8-way image classification set "car-view-cls" from GitHub (zakuangyong/yolov11-view-cls-train); label vocabulary: back, back left side 45 degrees, back right side 45 degrees, front, front left side 45 degrees, front right side 45 degrees, left side, right side.

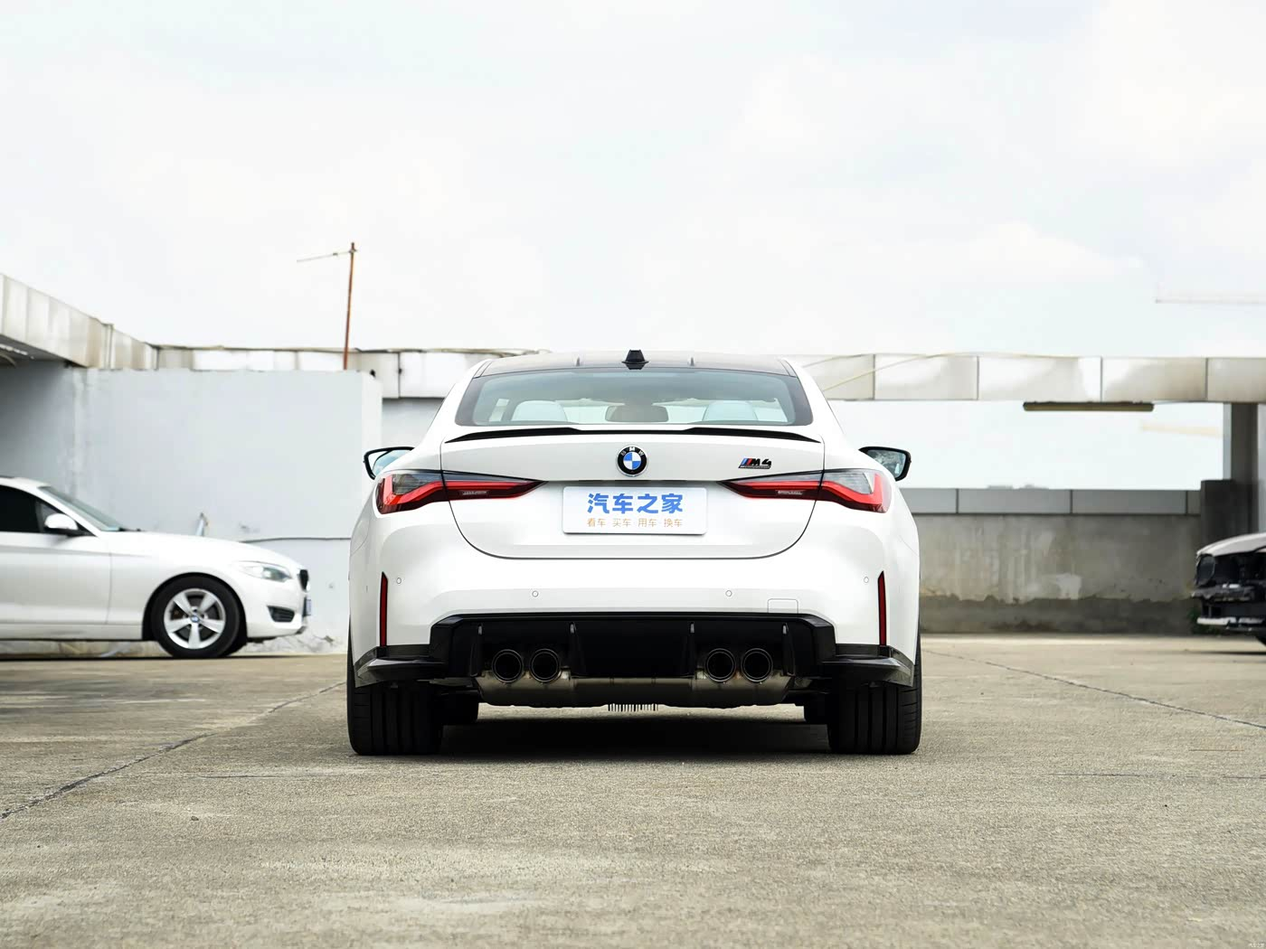
Label: back

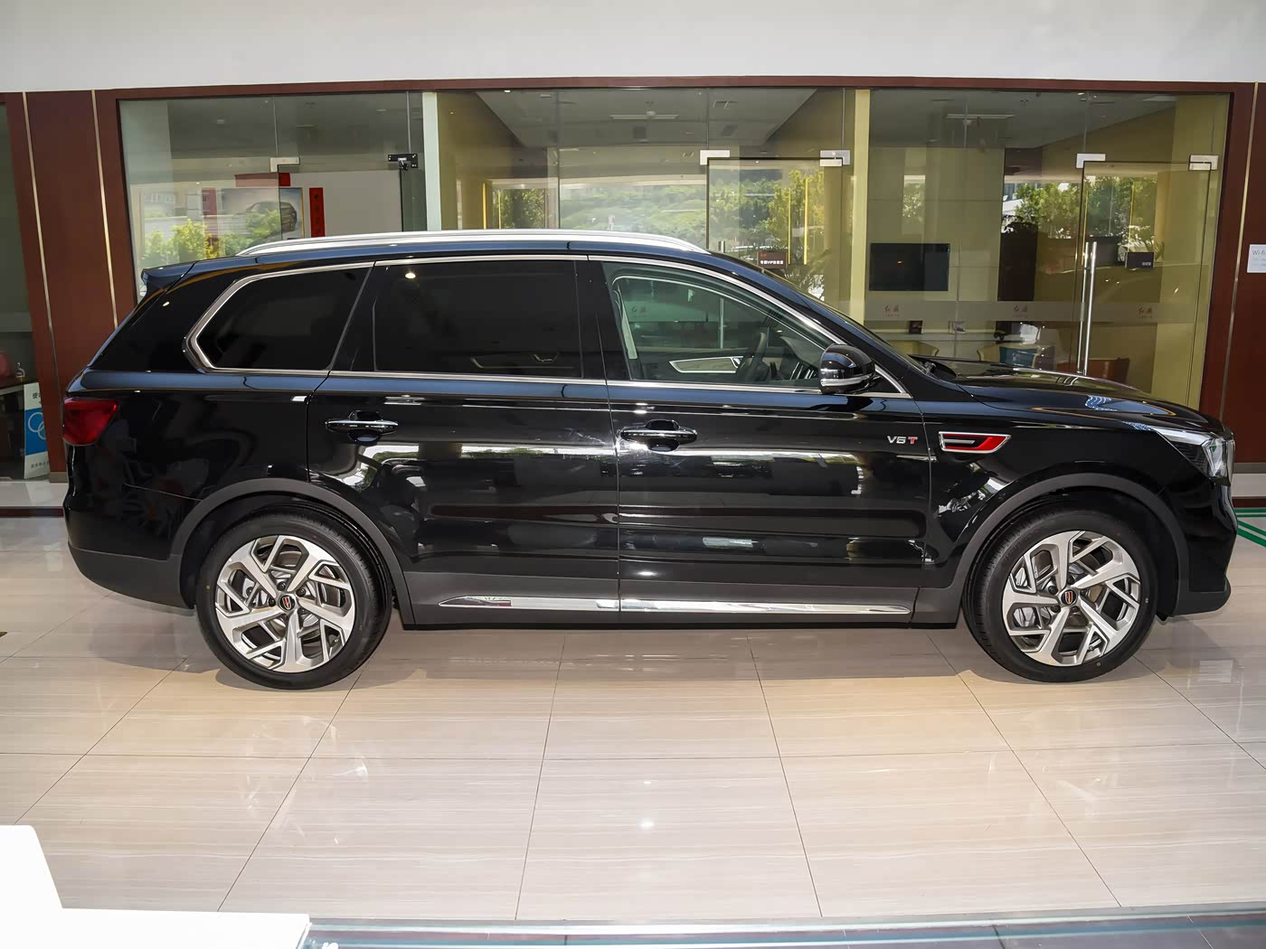
Label: right side

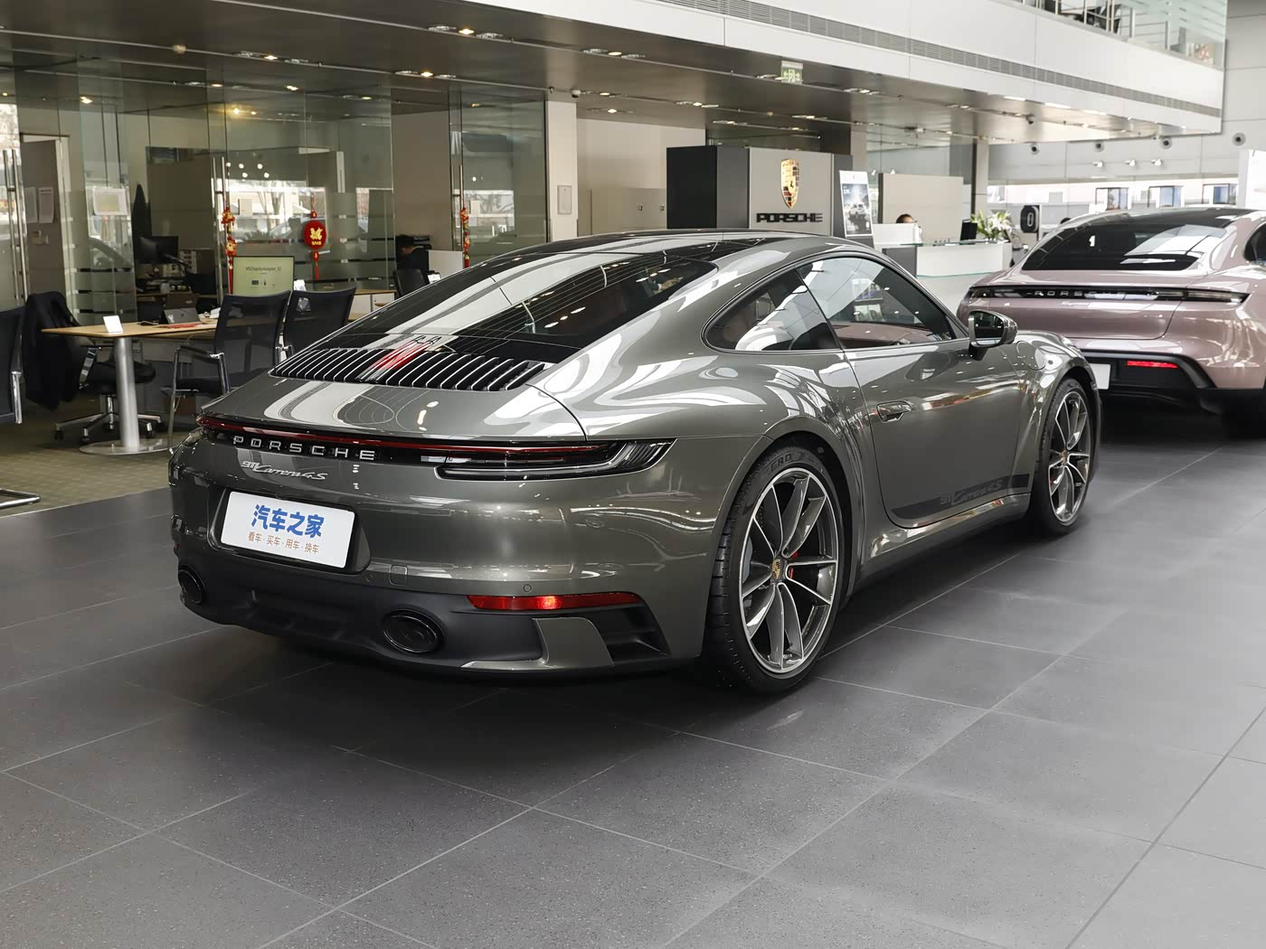
Label: back right side 45 degrees

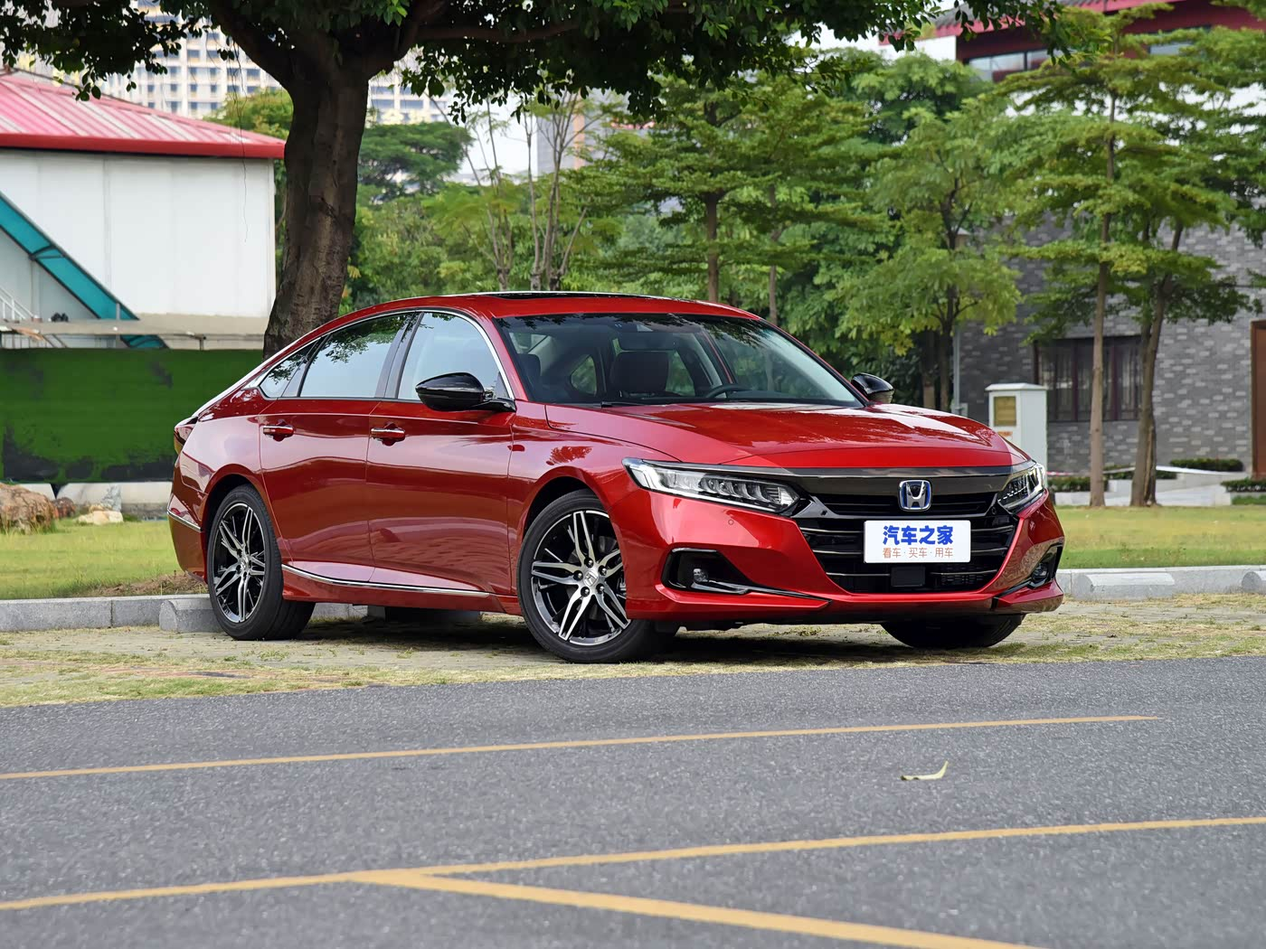
Label: front right side 45 degrees

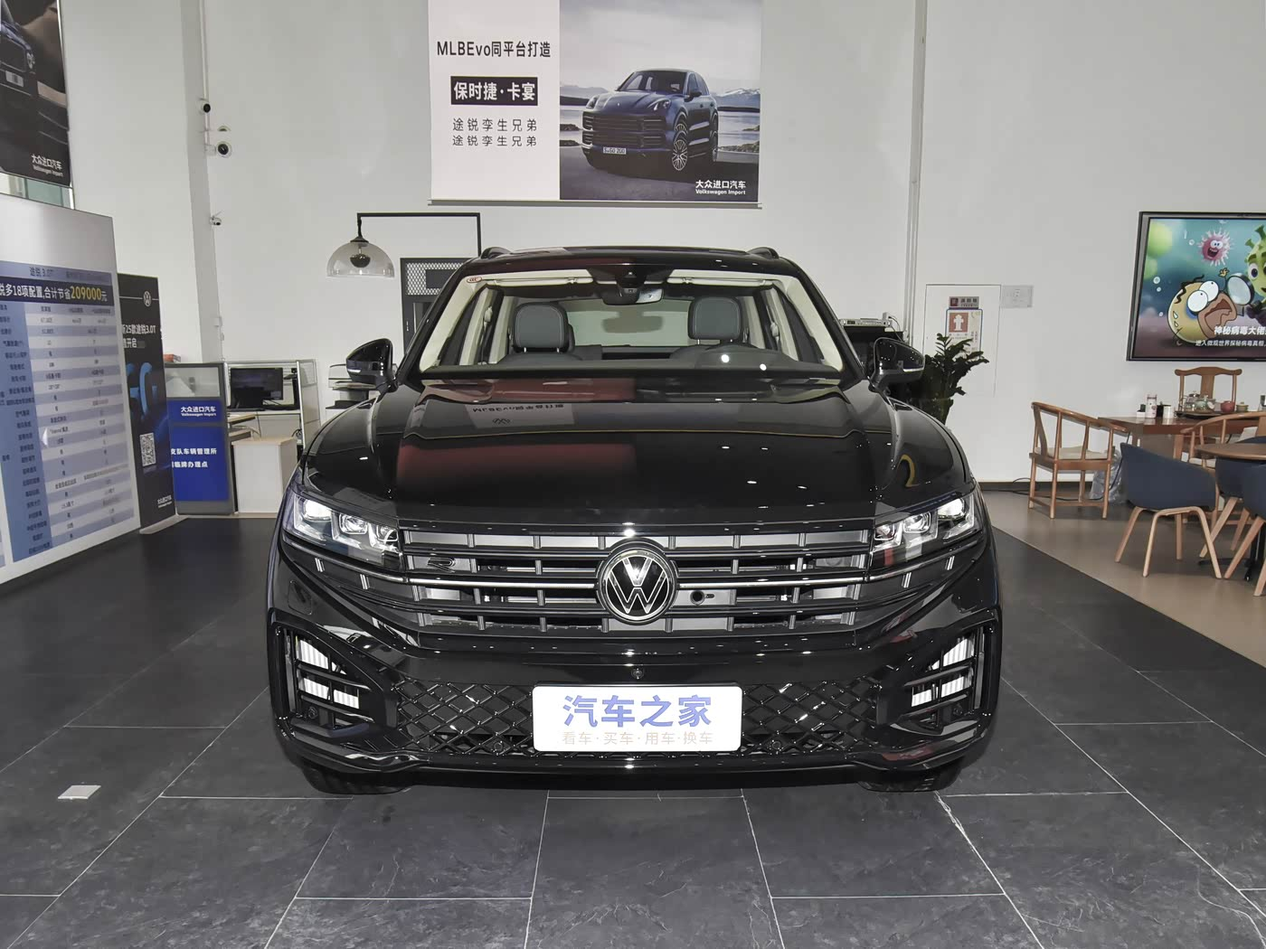
Label: front

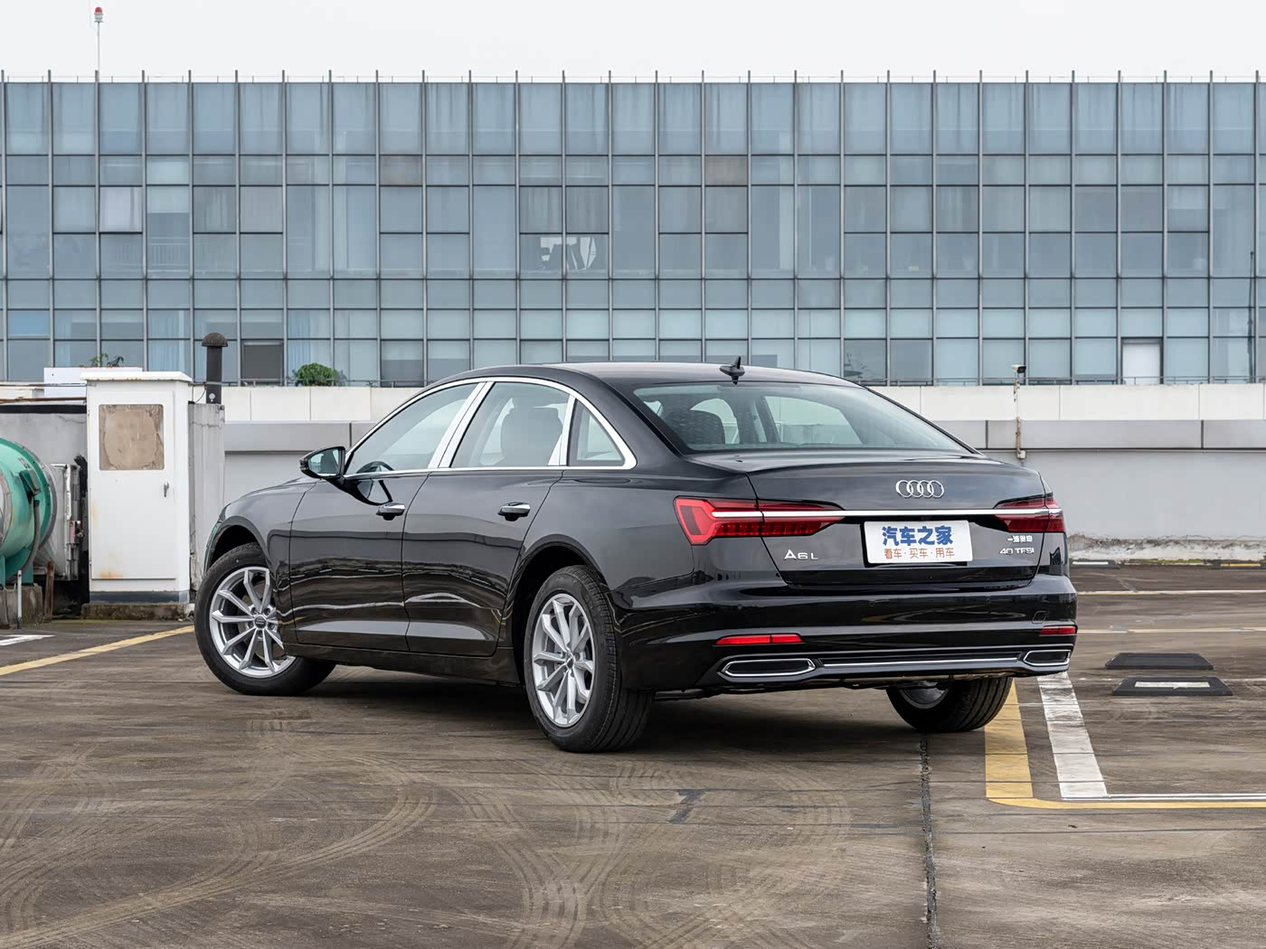
Label: back left side 45 degrees
